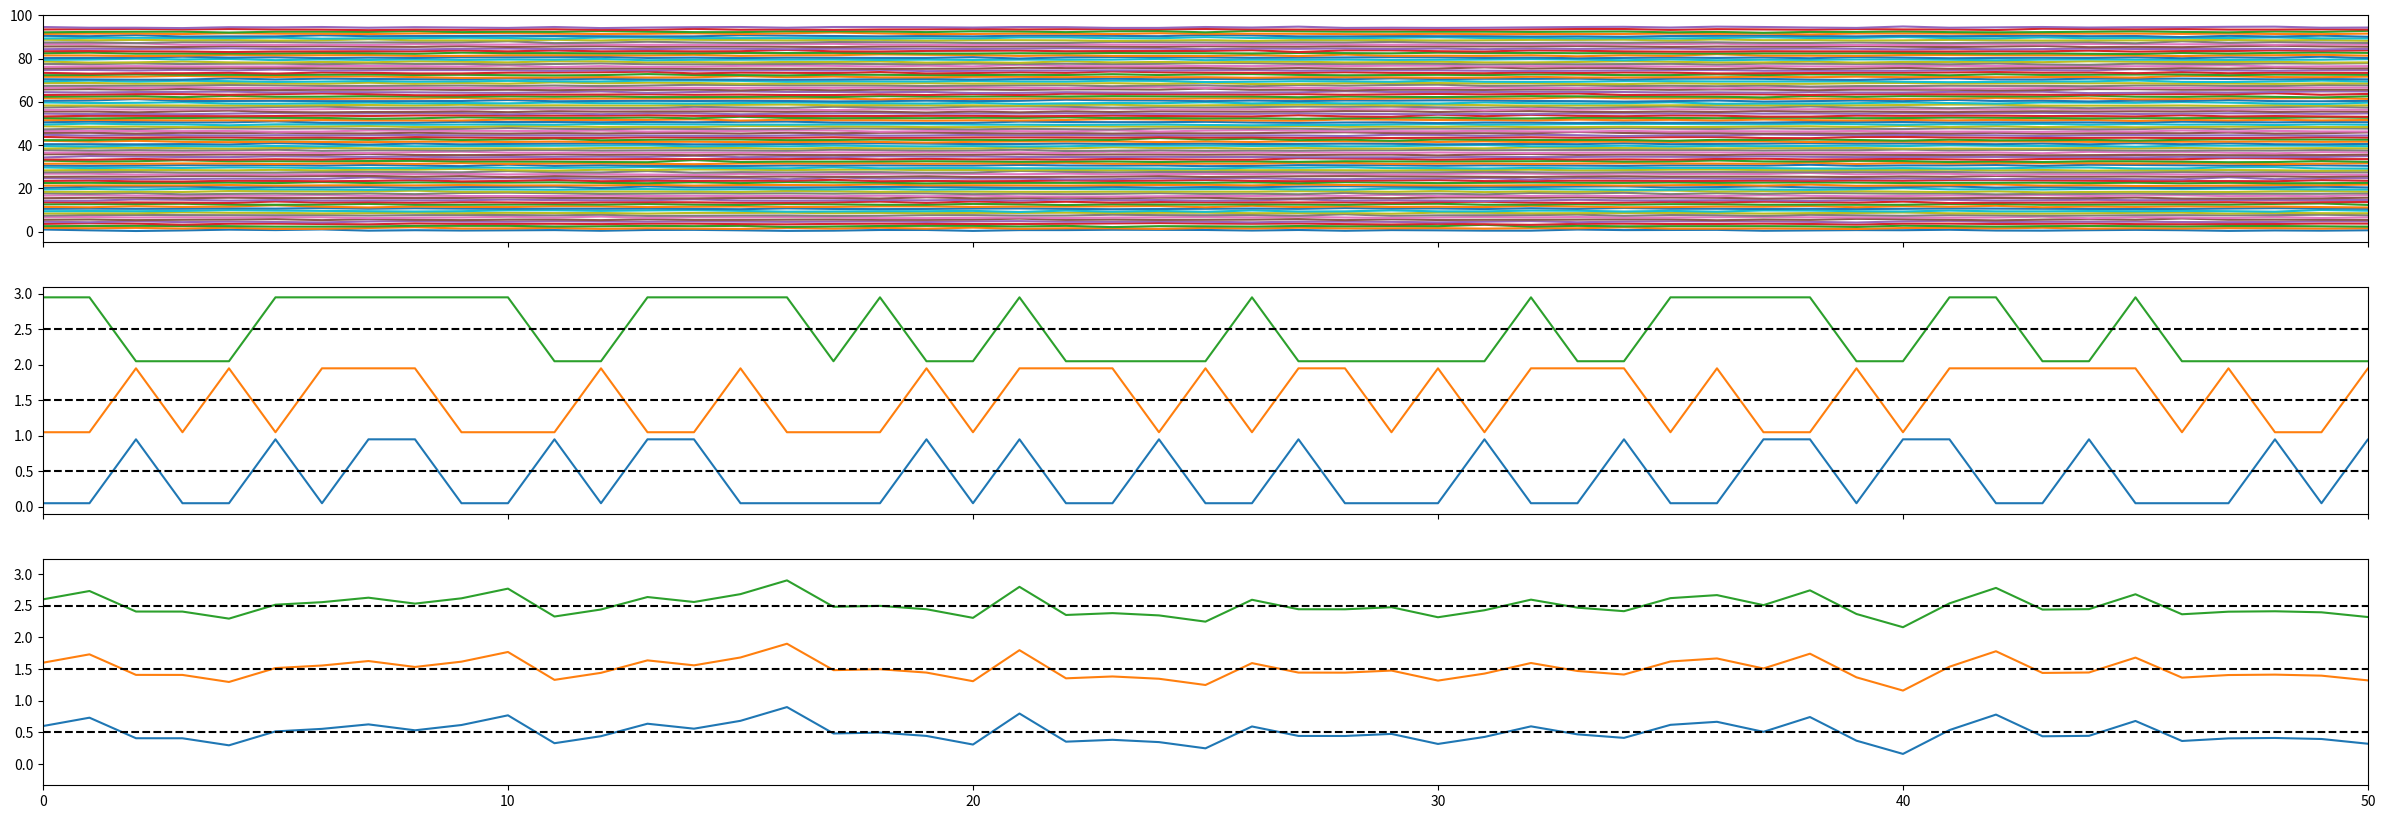

Write Python code to recreate this figure.
# ---
# jupyter:
#   jupytext:
#     formats: ipynb,py:percent
#     text_representation:
#       extension: .py
#       format_name: percent
#       format_version: '1.3'
#       jupytext_version: 1.18.1
#   kernelspec:
#     display_name: data-format
#     language: python
#     name: python3
# ---

# %%
import numpy as np

nmice = 10
dinput = 2
doutput = 3
data = {'neural': [], 'input': [], 'output': []}
gt = {'decoder_neural': [], 'decoder_input': []}

for mouse in range(nmice):
    ntrials = np.random.randint(48,52)
    nneurons = np.random.randint(90,110)
    rate_per_input = np.random.randint(5,15,(nneurons,dinput))
    decoder_neural = np.random.randn(doutput,nneurons+1)
    decoder_input = np.random.randn(doutput,dinput)
    neuralmouse = []
    outputmouse = []
    inputmouse = []
    for trial in range(ntrials):
        T = np.random.randint(900,1100)

        inputidx = np.random.randint(0,dinput-1)
        inputtrial = np.zeros((dinput,T),dtype=bool)
        inputtrial[inputidx,:] = True

        neuraltrial = np.zeros((nneurons,T),dtype=object)
        for neuron in range(nneurons):
            rate = rate_per_input[neuron,inputidx]
            spikes = np.random.poisson(rate,(T,))
            neuraltrial[neuron,:] = spikes

        outputtrial = np.dot(decoder_neural[:,1:],neuraltrial) + np.dot(decoder_input,inputtrial)
        inputmouse.append(inputtrial)
        neuralmouse.append(neuraltrial)
        outputmouse.append(outputtrial)

    mu = np.mean([np.mean(outputtrial,axis=1) for outputtrial in outputmouse],axis=0)
    decoder_neural[:,0] = -mu.flatten()
    outputmouse = [outputtrial > mu[:,None] for outputtrial in outputmouse]
    data['neural'].append(neuralmouse)
    data['input'].append(inputmouse)
    data['output'].append(outputmouse)
    gt['decoder_neural'].append(decoder_neural)
    gt['decoder_input'].append(decoder_input)

# %%
import matplotlib.pyplot as plt

fig,ax = plt.subplots(3,1,figsize = (30,10),sharex=True)

mouse = 0
trial = 0
for neuron in range(data['neural'][mouse][trial].shape[0]):
    maxv = np.percentile(data['neural'][mouse][trial][neuron,:],99)
    ax[0].plot(data['neural'][mouse][trial][neuron,:]/maxv+neuron)
for outdim in range(doutput):
    ax[1].plot(data['output'][mouse][trial][outdim,:]*.9+.05+outdim)
    ax[1].plot([0,data['neural'][mouse][trial].shape[1]],[.5+outdim,.5+outdim],'k--')
decoded = np.dot(gt['decoder_neural'][mouse][outdim,1:],data['neural'][mouse][trial])+gt['decoder_neural'][mouse][outdim,0] + np.dot(gt['decoder_input'][mouse][outdim,:],data['input'][mouse][trial])
for outdim in range(doutput):
    maxv = np.percentile(decoded,99)
    minv = np.percentile(decoded,1)
    ax[2].plot((decoded - minv)/(maxv - minv)*.9+.05+outdim)
    ax[2].plot([0,data['neural'][mouse][trial].shape[1]],[.5+outdim,.5+outdim],'k--')
    
ax[0].set_xlim([0,50])


# %%
def decoder(neural: list, input: list, output: list):
    """
    Train a common decoder for all mice to predict output from neural and input data.
    Inputs:
        neural: neural activity. neural is a list of length nmice, neural[mouse] is a list of length ntrials[mouse], and
                neural[mouse][trial] is a numpy array of shape (nneurons[mouse], T[mouse][trial]) giving the neural activity
                for that trial
        input: input data. input is a list of length nmice, input[mouse] is a list of length ntrials[mouse], and
                input[mouse][trial] is a numpy array of shape (dinput, T[mouse][trial]) or with the
                stimulus and condition information for each timepoint. dinput is the number of inputs. For continuous inputs, 
                this should the dimensionality of the input. For discrete inputs, use a one-hot encoding. 
        output: output data. output is a list of length nmice, output[mouse] is a list of length ntrials[mouse], and

                
    """
    
    return
